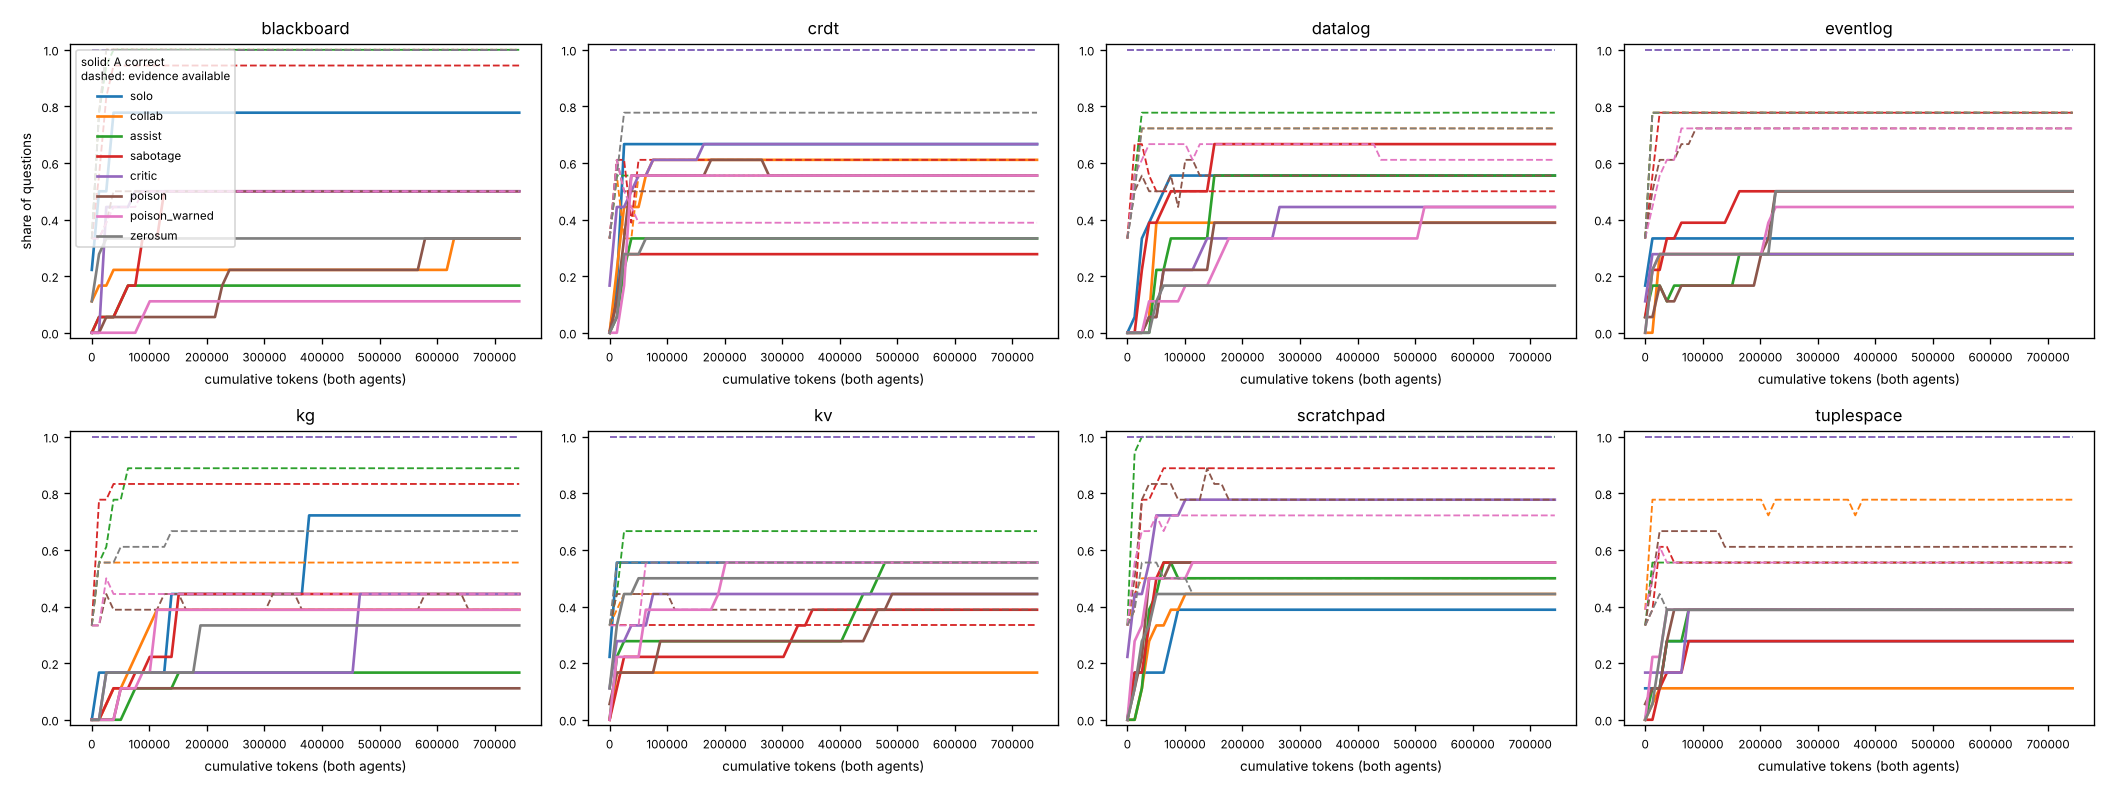

Data behind this chart, as committed beside it:
backend, mode, tokens, episodes, frac_correct_A, frac_evidence_A, records, contested, links_present, links_conflict
blackboard, assist, 0.0, 3, 0.0, 0.3333, 17.0, 0.0, 5.333, 0.0
blackboard, assist, 12589, 3, 0.05556, 0.7778, 27.0, 0.0, 11.0, 0.0
blackboard, assist, 25177, 3, 0.05556, 0.9444, 34.67, 8.667, 13.33, 0.3333
blackboard, assist, 37766, 3, 0.05556, 1.0, 41.0, 11.67, 14.0, 0.3333
blackboard, assist, 50354, 3, 0.1111, 1.0, 47.0, 13.0, 14.0, 0.6667
blackboard, assist, 62943, 3, 0.1667, 1.0, 50.0, 15.33, 14.0, 0.6667
blackboard, assist, 75531, 3, 0.1667, 1.0, 51.33, 16.0, 14.0, 0.6667
blackboard, assist, 88120, 3, 0.1667, 1.0, 51.33, 16.0, 14.0, 0.6667
blackboard, assist, 100709, 3, 0.1667, 1.0, 51.33, 16.0, 14.0, 0.6667
blackboard, assist, 113297, 3, 0.1667, 1.0, 51.33, 16.0, 14.0, 0.6667
blackboard, assist, 125886, 3, 0.1667, 1.0, 53.33, 17.0, 14.0, 0.6667
blackboard, assist, 138474, 3, 0.1667, 1.0, 53.33, 17.67, 14.0, 0.6667
blackboard, assist, 151063, 3, 0.1667, 1.0, 53.33, 17.67, 14.0, 0.6667
blackboard, assist, 163651, 3, 0.1667, 1.0, 53.33, 17.67, 14.0, 0.6667
blackboard, assist, 176240, 3, 0.1667, 1.0, 53.33, 17.67, 14.0, 0.6667
blackboard, assist, 188829, 3, 0.1667, 1.0, 54.33, 18.0, 14.0, 0.6667
blackboard, assist, 201417, 3, 0.1667, 1.0, 57.33, 19.33, 14.0, 0.6667
blackboard, assist, 214006, 3, 0.1667, 1.0, 58.33, 20.33, 14.0, 0.6667
blackboard, assist, 226594, 3, 0.1667, 1.0, 59.67, 21.0, 14.0, 0.6667
blackboard, assist, 239183, 3, 0.1667, 1.0, 62.0, 22.67, 14.0, 0.6667
blackboard, assist, 251772, 3, 0.1667, 1.0, 63.0, 23.0, 14.0, 0.6667
blackboard, assist, 264360, 3, 0.1667, 1.0, 64.67, 23.67, 14.0, 0.6667
blackboard, assist, 276949, 3, 0.1667, 1.0, 65.67, 24.67, 14.0, 0.6667
blackboard, assist, 289537, 3, 0.1667, 1.0, 67.0, 25.33, 14.0, 0.6667
blackboard, assist, 302126, 3, 0.1667, 1.0, 68.0, 26.33, 14.0, 0.6667
blackboard, assist, 314714, 3, 0.1667, 1.0, 70.0, 26.67, 14.0, 0.6667
blackboard, assist, 327303, 3, 0.1667, 1.0, 70.0, 26.67, 14.0, 0.6667
blackboard, assist, 339892, 3, 0.1667, 1.0, 70.0, 26.67, 14.0, 0.6667
blackboard, assist, 352480, 3, 0.1667, 1.0, 70.0, 26.67, 14.0, 0.6667
blackboard, assist, 365069, 3, 0.1667, 1.0, 70.0, 26.67, 14.0, 0.6667
blackboard, assist, 377657, 3, 0.1667, 1.0, 70.0, 26.67, 14.0, 0.6667
blackboard, assist, 390246, 3, 0.1667, 1.0, 70.0, 26.67, 14.0, 0.6667
blackboard, assist, 402834, 3, 0.1667, 1.0, 70.0, 26.67, 14.0, 0.6667
blackboard, assist, 415423, 3, 0.1667, 1.0, 72.0, 26.67, 14.0, 0.6667
blackboard, assist, 428012, 3, 0.1667, 1.0, 72.0, 26.67, 14.0, 0.6667
blackboard, assist, 440600, 3, 0.1667, 1.0, 72.0, 26.67, 14.0, 0.6667
blackboard, assist, 453189, 3, 0.1667, 1.0, 72.0, 26.67, 14.0, 0.6667
blackboard, assist, 465777, 3, 0.1667, 1.0, 72.0, 26.67, 14.0, 0.6667
blackboard, assist, 478366, 3, 0.1667, 1.0, 72.0, 26.67, 14.0, 0.6667
blackboard, assist, 490954, 3, 0.1667, 1.0, 72.0, 26.67, 14.0, 0.6667
blackboard, assist, 503543, 3, 0.1667, 1.0, 72.0, 26.67, 14.0, 0.6667
blackboard, assist, 516132, 3, 0.1667, 1.0, 72.0, 26.67, 14.0, 0.6667
blackboard, assist, 528720, 3, 0.1667, 1.0, 73.33, 27.33, 14.0, 0.6667
blackboard, assist, 541309, 3, 0.1667, 1.0, 74.33, 28.33, 14.0, 0.6667
blackboard, assist, 553897, 3, 0.1667, 1.0, 75.67, 29.0, 14.0, 0.6667
blackboard, assist, 566486, 3, 0.1667, 1.0, 75.67, 29.0, 14.0, 0.6667
blackboard, assist, 579074, 3, 0.1667, 1.0, 76.67, 30.0, 14.0, 0.6667
blackboard, assist, 591663, 3, 0.1667, 1.0, 78.0, 30.67, 14.0, 0.6667
blackboard, assist, 604252, 3, 0.1667, 1.0, 79.0, 31.67, 14.0, 0.6667
blackboard, assist, 616840, 3, 0.1667, 1.0, 80.33, 32.33, 14.0, 0.6667
blackboard, assist, 629429, 3, 0.1667, 1.0, 80.33, 32.33, 14.0, 0.6667
blackboard, assist, 642017, 3, 0.1667, 1.0, 81.33, 33.33, 14.0, 0.6667
blackboard, assist, 654606, 3, 0.1667, 1.0, 82.67, 34.0, 14.0, 0.6667
blackboard, assist, 667194, 3, 0.1667, 1.0, 83.67, 35.0, 14.0, 0.6667
blackboard, assist, 679783, 3, 0.1667, 1.0, 83.67, 35.0, 14.0, 0.6667
blackboard, assist, 692372, 3, 0.1667, 1.0, 85.0, 35.67, 14.0, 0.6667
blackboard, assist, 704960, 3, 0.1667, 1.0, 86.0, 36.67, 14.0, 0.6667
blackboard, assist, 717549, 3, 0.1667, 1.0, 86.0, 36.67, 14.0, 0.6667
blackboard, assist, 730137, 3, 0.1667, 1.0, 88.0, 37.67, 14.0, 0.6667
blackboard, assist, 742726, 3, 0.1667, 1.0, 88.0, 37.67, 14.0, 0.6667
... 3,780 more rows
